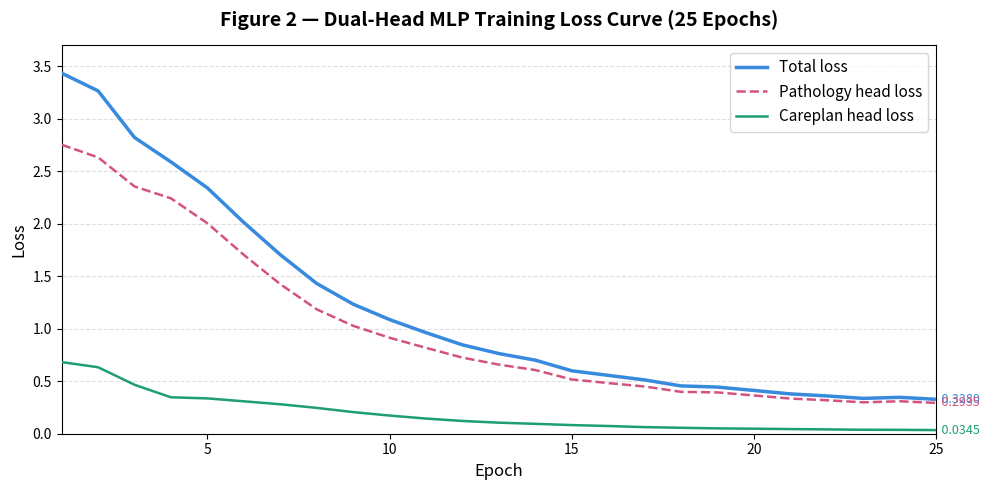

Write Python code to recreate this figure.
"""
Figure 2 — Dual-Head MLP Training Loss Curve
Plots total loss, pathology head loss, and careplan head loss over 25 epochs.
Uses the exact values printed by train_dual_model.py.
Run from the project root directory.
"""

import matplotlib.pyplot as plt

# ── Exact values from train_dual_model.py output ─────────────────────────────
epochs = list(range(1, 26))

total_loss = [
    3.4359, 3.2667, 2.8225, 2.5896, 2.3422,
    2.0128, 1.7058, 1.4315, 1.2344, 1.0876,
    0.9628, 0.8467, 0.7637, 0.7010, 0.5995,
    0.5562, 0.5127, 0.4555, 0.4445, 0.4123,
    0.3794, 0.3601, 0.3368, 0.3466, 0.3280,
]

path_loss = [
    2.7534, 2.6333, 2.3560, 2.2426, 2.0056,
    1.7041, 1.4251, 1.1854, 1.0283, 0.9145,
    0.8183, 0.7251, 0.6585, 0.6068, 0.5172,
    0.4827, 0.4498, 0.3990, 0.3935, 0.3645,
    0.3350, 0.3189, 0.2990, 0.3095, 0.2935,
]

care_loss = [
    0.6825, 0.6334, 0.4665, 0.3470, 0.3366,
    0.3087, 0.2807, 0.2462, 0.2060, 0.1731,
    0.1445, 0.1216, 0.1052, 0.0942, 0.0824,
    0.0735, 0.0629, 0.0565, 0.0510, 0.0479,
    0.0444, 0.0412, 0.0378, 0.0370, 0.0345,
]

# ── Plot ──────────────────────────────────────────────────────────────────────
fig, ax = plt.subplots(figsize=(10, 5))

ax.plot(epochs, total_loss, color="#378ADD", linewidth=2.5, label="Total loss", zorder=3)
ax.plot(epochs, path_loss,  color="#D4537E", linewidth=1.8, linestyle="--",
        label="Pathology head loss", zorder=3)
ax.plot(epochs, care_loss,  color="#1D9E75", linewidth=1.8,
        label="Careplan head loss", zorder=3)

# Annotate final values
for loss_list, color, label in [
    (total_loss, "#378ADD", f"  {total_loss[-1]:.4f}"),
    (path_loss,  "#D4537E", f"  {path_loss[-1]:.4f}"),
    (care_loss,  "#1D9E75", f"  {care_loss[-1]:.4f}"),
]:
    ax.annotate(label, xy=(25, loss_list[-1]), fontsize=9, color=color, va="center")

ax.set_xlabel("Epoch", fontsize=12)
ax.set_ylabel("Loss", fontsize=12)
ax.set_title("Figure 2 — Dual-Head MLP Training Loss Curve (25 Epochs)",
             fontsize=14, fontweight="bold", pad=14)
ax.legend(fontsize=11)
ax.yaxis.grid(True, linestyle="--", alpha=0.4)
ax.set_axisbelow(True)
ax.set_xlim(1, 25)
ax.set_ylim(0, 3.7)

plt.tight_layout()
plt.savefig("figure2_loss_curve.png", dpi=150, bbox_inches="tight")
plt.show()
print("Saved: figure2_loss_curve.png")
